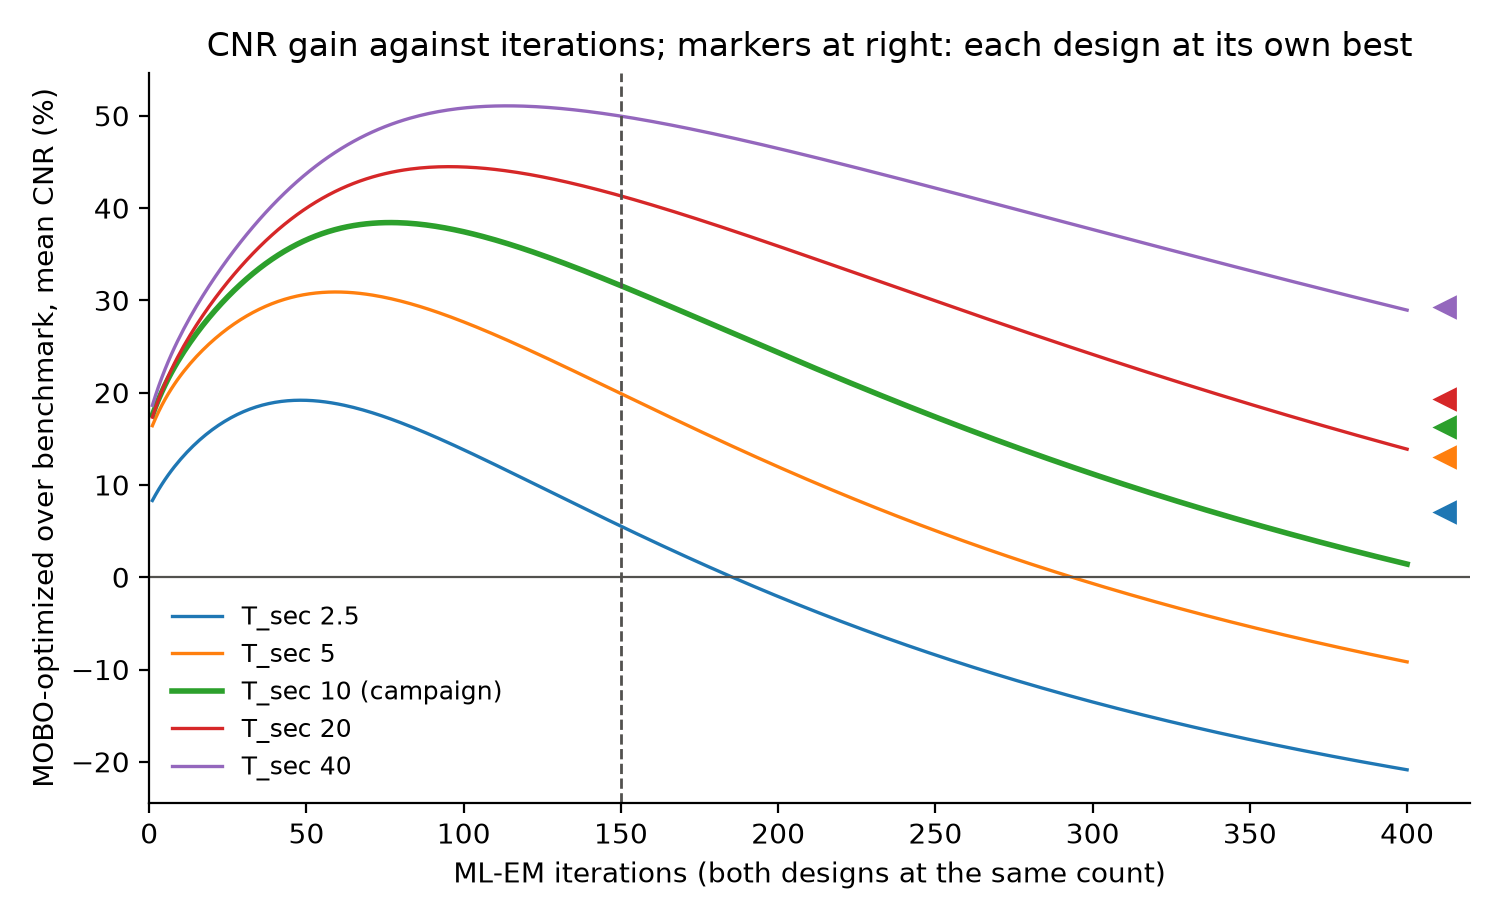

The file beside this chart, header and first rows:
level, n, bench, bench_sd, mobo, mobo_sd, gain, gain_pct, t, p, separated
25, 5, 2.28, 0.03298, 2.972, 0.0425, 0.6929, 30.4, 28.8, 5.535989187584694e-09, True
50, 5, 2.651, 0.04016, 3.621, 0.04057, 0.9693, 36.56, 37.97, 2.546469234672168e-10, True
100, 5, 3.214, 0.04926, 4.416, 0.04859, 1.203, 37.43, 38.87, 2.11364630891875e-10, True
150, 5, 3.589, 0.05534, 4.722, 0.06936, 1.134, 31.59, 28.57, 4.966172936340504e-09, True
200, 5, 3.835, 0.06093, 4.768, 0.08623, 0.9332, 24.33, 19.76, 1.551882763043709e-07, True
300, 5, 4.072, 0.07121, 4.528, 0.1024, 0.4556, 11.19, 8.169, 7.17226531671874e-05, True
400, 5, 4.099, 0.08001, 4.157, 0.1054, 0.05822, 1.42, 0.9839, 0.356, False
